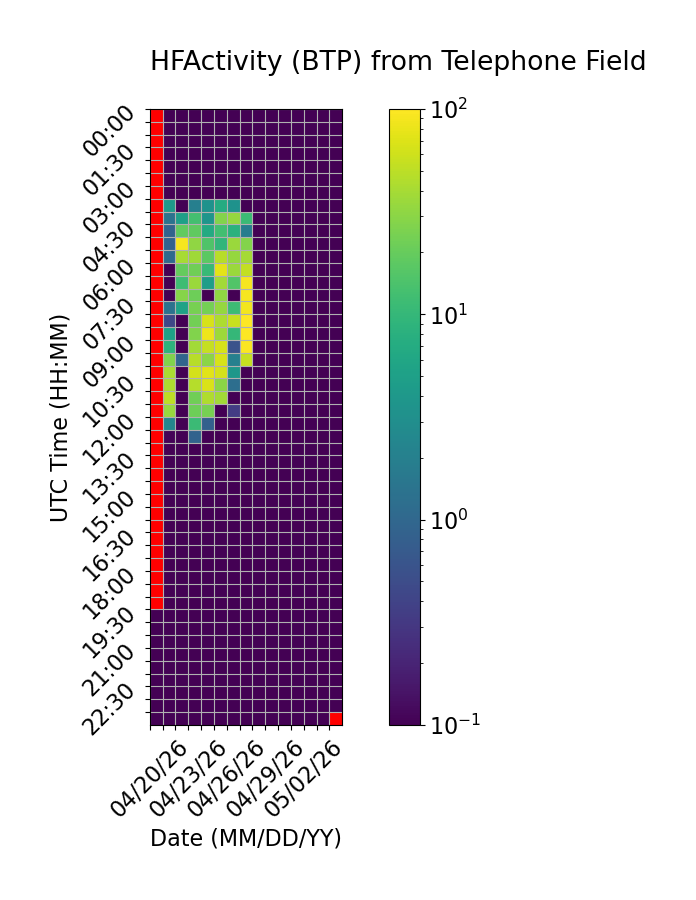

Data behind this chart, as committed beside it:
Time (UTC), 04/20/26, 04/21/26, 04/22/26, 04/23/26, 04/24/26, 04/25/26, 04/26/26, 04/27/26, 04/28/26, 04/29/26, 04/30/26, 05/01/26, 05/02/26, 05/03/26, 05/04/26
00:00, , 0.0, 0.0, 0.0, 0.0, 0.0, 0.0, 0.0, 0.0, 0.0, 0.0, 0.0, 0.0, 0.0, 0.0
00:30, , 0.0, 0.0, 0.0, 0.0, 0.0, 0.0, 0.0, 0.0, 0.0, 0.0, 0.0, 0.0, 0.0, 0.0
01:00, , 0.0, 0.0, 0.0, 0.0, 0.0, 0.0, 0.0, 0.0, 0.0, 0.0, 0.0, 0.0, 0.0, 0.0
01:30, , 0.0, 0.0, 0.0, 0.0, 0.0, 0.0, 0.0, 0.0, 0.0, 0.0, 0.0, 0.0, 0.0, 0.0
02:00, , 0.0, 0.0, 0.0, 0.0, 0.0, 0.0, 0.0, 0.0, 0.0, 0.0, 0.0, 0.0, 0.0, 0.0
02:30, , 0.0, 0.0, 0.0, 0.0, 0.0, 0.0, 0.0, 0.0, 0.0, 0.0, 0.0, 0.0, 0.0, 0.0
03:00, , 0.0, 0.01621, 0.0, 0.0, 0.0, 0.0, 0.0, 0.0, 0.0, 0.0, 0.0, 0.0, 0.0, 0.0
03:30, , 4.187, 0.0, 1.99, 3.372, 6.983, 3.346, 0.0, 0.0, 0.0, 0.0, 0.0, 0.0, 0.0, 0.0
04:00, , 1.397, 5.089, 12.76, 3.681, 28.01, 33.28, 10.96, 0.0, 0.0, 0.0, 0.0, 0.0, 0.0, 0.0
04:30, , 0.9119, 19.15, 18.76, 6.903, 12.46, 8.27, 1.844, 0.0, 0.0, 0.0, 0.0, 0.0, 0.0, 0.0
05:00, , 0.8811, 90.78, 31.55, 14.95, 9.358, 35.6, 27.41, 0.0, 0.0, 0.0, 0.0, 0.0, 0.0, 0.0
05:30, , 1.103, 40.92, 37.5, 17.4, 47.58, 33.36, 38.98, 0.0, 0.0, 0.0, 0.0, 0.0, 0.0, 0.0
06:00, , 0.05438, 19.71, 22.47, 10.41, 75.84, 35.64, 52.56, 0.0, 0.0, 0.0, 0.0, 0.0, 0.0, 0.0
06:30, , 0.0, 11.57, 35.81, 4.731, 37.96, 15.38, 91.25, 0.0, 0.0, 0.0, 0.0, 0.0, 0.0, 0.0
07:00, , 0.0, 28.27, 21.96, 0.03912, 31.85, 0.04451, 91.03, 0.0, 0.0, 0.0, 0.0, 0.0, 0.0, 0.0
07:30, , 1.35, 5.402, 24.5, 23.56, 33.2, 11.42, 87.55, 0.0, 0.0, 0.0, 0.0, 0.0, 0.0, 0.0
08:00, , 0.445, 0.0, 23.16, 65.67, 42.97, 55.79, 99.64, 0.0, 0.0, 0.0, 0.0, 0.0, 0.0, 0.0
08:30, , 5.04, 0.0, 26.66, 83.15, 35.94, 10.06, 98.07, 0.0, 0.0, 0.0, 0.0, 0.0, 0.0, 0.0
09:00, , 8.643, 0.0, 38.46, 55.16, 65.57, 0.5889, 95.15, 0.0, 0.0, 0.0, 0.0, 0.0, 0.0, 0.0
09:30, , 26.77, 0.9592, 47.85, 29.7, 65.55, 2.02, 54.87, 0.0, 0.0, 0.0, 0.0, 0.0, 0.0, 0.0
10:00, , 41.08, 0.0, 64.09, 72.53, 64.23, 3.861, 0.0, 0.0, 0.0, 0.0, 0.0, 0.0, 0.0, 0.0
10:30, , 42.81, 0.0, 45.83, 68.03, 29.9, 1.225, 0.0, 0.0, 0.0, 0.0, 0.0, 0.0, 0.0, 0.0
11:00, , 49.8, 0.0, 22.4, 44.18, 38.15, 0.09127, 0.0, 0.0, 0.0, 0.0, 0.0, 0.0, 0.0, 0.0
11:30, , 34.47, 0.0, 21.75, 23.95, 0.0, 0.3431, 0.0, 0.0, 0.0, 0.0, 0.0, 0.0, 0.0, 0.0
12:00, , 2.388, 0.0, 11.08, 0.8417, 0.0, 0.0, 0.0, 0.0, 0.0, 0.0, 0.0, 0.0, 0.0, 0.0
12:30, , 0.1083, 0.0, 0.9017, 0.0, 0.0, 0.0, 0.0, 0.0, 0.0, 0.0, 0.0, 0.0, 0.0, 0.0
13:00, , 0.0, 0.0, 0.0, 0.0, 0.0, 0.0, 0.0, 0.0, 0.0, 0.0, 0.0, 0.0, 0.0, 0.0
13:30, , 0.0, 0.0, 0.0, 0.0, 0.0, 0.0, 0.0, 0.0, 0.0, 0.0, 0.0, 0.0, 0.0, 0.0
14:00, , 0.0, 0.0, 0.0, 0.0, 0.0, 0.0, 0.0, 0.0, 0.0, 0.0, 0.0, 0.0, 0.0, 0.0
14:30, , 0.0, 0.0, 0.0, 0.0, 0.0, 0.0, 0.0, 0.0, 0.0, 0.0, 0.0, 0.0, 0.0, 0.0
15:00, , 0.0, 0.0, 0.0, 0.0, 0.0, 0.0, 0.0, 0.0, 0.0, 0.0, 0.0, 0.0, 0.0, 0.0
15:30, , 0.0, 0.0, 0.0, 0.0, 0.0, 0.0, 0.0, 0.0, 0.0, 0.0, 0.0, 0.0, 0.0, 0.0
16:00, , 0.0, 0.0, 0.0, 0.0, 0.0, 0.0, 0.0, 0.0, 0.0, 0.0, 0.0, 0.0, 0.0, 0.0
16:30, , 0.0, 0.0, 0.0, 0.0, 0.0, 0.0, 0.0, 0.0, 0.0, 0.0, 0.0, 0.0, 0.0, 0.0
17:00, , 0.0, 0.0, 0.0, 0.0, 0.0, 0.0, 0.0, 0.0, 0.0, 0.0, 0.0, 0.0, 0.0, 0.0
17:30, , 0.0, 0.0, 0.0, 0.0, 0.0, 0.0, 0.0, 0.0, 0.0, 0.0, 0.0, 0.0, 0.0, 0.0
18:00, , 0.0, 0.0, 0.0, 0.0, 0.0, 0.0, 0.0, 0.0, 0.0, 0.0, 0.0, 0.0, 0.0, 0.0
18:30, , 0.0, 0.0, 0.0, 0.0, 0.0, 0.0, 0.0, 0.0, 0.0, 0.0, 0.0, 0.0, 0.0, 0.0
19:00, , 0.0, 0.0, 0.0, 0.0, 0.0, 0.0, 0.0, 0.0, 0.0, 0.0, 0.0, 0.0, 0.0, 0.0
19:30, 0.0, 0.0, 0.0, 0.0, 0.0, 0.0, 0.0, 0.0, 0.0, 0.0, 0.0, 0.0, 0.0, 0.0, 0.0
20:00, 0.0, 0.0, 0.0, 0.0, 0.0, 0.0, 0.0, 0.0, 0.0, 0.0, 0.0, 0.0, 0.0, 0.0, 0.0
20:30, 0.0, 0.0, 0.0, 0.0, 0.0, 0.0, 0.0, 0.0, 0.0, 0.0, 0.0, 0.0, 0.0, 0.0, 0.0
21:00, 0.0, 0.0, 0.0, 0.0, 0.0, 0.0, 0.0, 0.0, 0.0, 0.0, 0.0, 0.0, 0.0, 0.0, 0.0
21:30, 0.0, 0.0, 0.0, 0.0, 0.0, 0.0, 0.0, 0.0, 0.0, 0.0, 0.0, 0.0, 0.0, 0.0, 0.0
22:00, 0.0, 0.0, 0.0, 0.0, 0.0, 0.0, 0.0, 0.0, 0.0, 0.0, 0.0, 0.0, 0.0, 0.0, 0.0
22:30, 0.0, 0.0, 0.0, 0.0, 0.0, 0.0, 0.0, 0.0, 0.0, 0.0, 0.0, 0.0, 0.0, 0.0, 0.0
23:00, 0.0, 0.0, 0.0, 0.0, 0.0, 0.0, 0.0, 0.0, 0.0, 0.0, 0.0, 0.0, 0.0, 0.0, 0.0
23:30, 0.0, 0.0, 0.0, 0.0, 0.0, 0.0, 0.0, 0.0, 0.0, 0.0, 0.0, 0.0, 0.0, 0.0, 
